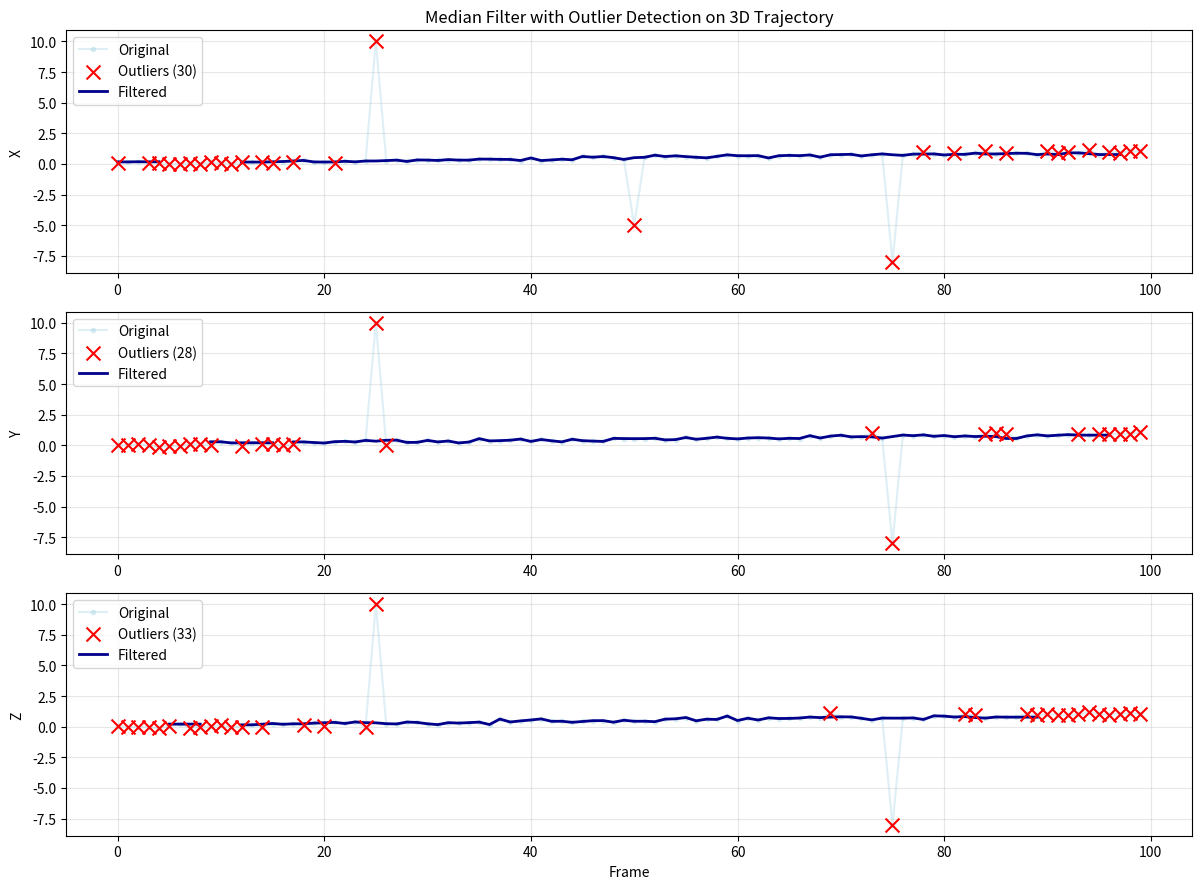

This chart was generated by the following Python code:
# utilsMedian.py
"""
Utility functions for median filtering of OpenPose marker trajectories.
Used to smooth trajectories and detect/replace outliers before LSTM augmentation.
"""

import numpy as np

threshold_val = 1  # Default MAD threshold for outlier detection (similar to ~3 sigma for normal distribution)

def detect_outliers_mad(x, threshold=threshold_val):
    """
    Detect outliers using Median Absolute Deviation (MAD).
    
    MAD is more robust to outliers than standard deviation.
    
    Parameters:
    -----------
    x : array-like
        Signal to analyze
    threshold : float
        Number of MADs away from median to consider as outlier.
        Default threshold_val is recommended (similar to ~3 sigma for normal distribution)
    
    Returns:
    --------
    outlier_mask : numpy.ndarray (bool)
        True where outliers detected
    """
    x = np.asarray(x, dtype=float)
    
    # Calculate median
    median = np.nanmedian(x)
    
    # Calculate MAD
    mad = np.nanmedian(np.abs(x - median))
    
    # Avoid division by zero
    if mad == 0:
        return np.zeros(len(x), dtype=bool)
    
    # Modified z-score
    modified_z_scores = 0.6745 * (x - median) / mad
    
    # Mark outliers
    outlier_mask = np.abs(modified_z_scores) > threshold
    
    return outlier_mask


def median_window_filter_with_outlier_detection(x, window, threshold=threshold_val, replace_outliers=True):
    """
    Moving median filter with outlier detection and replacement.
    
    Parameters:
    -----------
    x : array-like
        Signal to be filtered (1D array)
    window : int
        Number of samples to use for median estimation.
        Will be adjusted to even number if odd.
    threshold : float
        MAD threshold for outlier detection (default threshold_val)
    replace_outliers : bool
        If True, replace outliers with filtered values.
        If False, just return filtered signal.
    
    Returns:
    --------
    y : numpy.ndarray
        Median filtered signal
    outlier_mask : numpy.ndarray (bool)
        Boolean array indicating outlier positions
    """
    x = np.asarray(x, dtype=float)
    
    # Ensure window is even
    if window % 2:
        window = window - 1
    
    win2 = int(window / 2)
    n = len(x)
    
    # Detect outliers FIRST (globally)
    outlier_mask = detect_outliers_mad(x, threshold)
    
    # Create a cleaned version with outliers set to NaN for median calculation
    x_clean = np.copy(x)
    x_clean[outlier_mask] = np.nan
    
    # Initialize output
    y = np.copy(x)
    
    # Apply median filter to central region (using cleaned data)
    for ii in range(win2, n - win2):
        idx = np.arange(ii - win2, ii + win2, dtype=int)
        y[ii] = np.nanmedian(x_clean[idx])
    
    # Handle edges with smaller windows
    for ii in range(win2):
        y[ii] = np.nanmedian(x_clean[:ii + win2 + 1])
    for ii in range(n - win2, n):
        y[ii] = np.nanmedian(x_clean[ii - win2:])
    
    # Replace only outliers if requested
    if replace_outliers:
        result = np.copy(x)
        result[outlier_mask] = y[outlier_mask]
        return result, outlier_mask
    else:
        return y, outlier_mask


def median_window_filter(x, window):
    """
    Original moving median filter (backward compatible).
    Now uses outlier detection internally.
    """
    filtered, _ = median_window_filter_with_outlier_detection(
        x, window, threshold=threshold_val, replace_outliers=True
    )
    return filtered


def median_filter_trajectory(marker_data, window=5, threshold=threshold_val, return_outliers=False):
    """
    Apply median filter to 3D marker trajectory with outlier detection.
    
    Parameters:
    -----------
    marker_data : numpy.ndarray
        Array of shape (n_frames, 3) containing XYZ coordinates
    window : int
        Window size for median filter
    threshold : float
        MAD threshold for outlier detection
    return_outliers : bool
        If True, also return outlier mask
    
    Returns:
    --------
    filtered_data : numpy.ndarray
        Smoothed trajectory (same shape as input)
    outlier_masks : dict (optional)
        Dictionary with keys 'x', 'y', 'z' containing boolean outlier masks
    """
    marker_data = np.asarray(marker_data)
    
    if marker_data.ndim != 2 or marker_data.shape[1] != 3:
        raise ValueError(f"Expected shape (n_frames, 3), got {marker_data.shape}")
    
    filtered_data = np.zeros_like(marker_data)
    outlier_masks = {}
    
    # Apply median filter to each coordinate
    for i, coord in enumerate(['x', 'y', 'z']):
        filtered_data[:, i], outlier_masks[coord] = \
            median_window_filter_with_outlier_detection(
                marker_data[:, i], window, threshold, replace_outliers=True
            )
    
    if return_outliers:
        return filtered_data, outlier_masks
    return filtered_data


def median_filter_all_markers(markers_dict, window=5, threshold=threshold_val, verbose=False):
    """
    Apply median filter to all markers in a dictionary with outlier reporting.
    
    Parameters:
    -----------
    markers_dict : dict
        Dictionary with marker names as keys and (n_frames, 3) arrays as values
    window : int
        Window size for median filter
    threshold : float
        MAD threshold for outlier detection
    verbose : bool
        If True, print outlier statistics
    
    Returns:
    --------
    filtered_markers : dict
        Dictionary with same structure, containing filtered trajectories
    outlier_report : dict
        Dictionary with outlier counts per marker
    """
    filtered_markers = {}
    outlier_report = {}
    
    for marker_name, trajectory in markers_dict.items():
        filtered, outliers = median_filter_trajectory(
            trajectory, window, threshold, return_outliers=True
        )
        filtered_markers[marker_name] = filtered
        
        # Count outliers
        total_outliers = sum(mask.sum() for mask in outliers.values())
        outlier_report[marker_name] = {
            'total': total_outliers,
            'x': outliers['x'].sum(),
            'y': outliers['y'].sum(),
            'z': outliers['z'].sum()
        }
        
        if verbose and total_outliers > 0:
            print(f"{marker_name}: {total_outliers} outliers detected "
                  f"(X:{outliers['x'].sum()}, Y:{outliers['y'].sum()}, Z:{outliers['z'].sum()})")
    
    return filtered_markers, outlier_report


# Test/demo code
if __name__ == "__main__":
    import matplotlib.pyplot as plt
    
    print("Testing outlier detection and filtering...")
    
    # Test 1: Simple signal with outliers
    signal = np.array([1, 2, 3, 100, 5, 6, 7, 8, -50, 10], dtype=float)
    filtered, outliers = median_window_filter_with_outlier_detection(signal, window=3)
    
    print(f"Original: {signal}")
    print(f"Filtered: {filtered}")
    print(f"Outliers at indices: {np.where(outliers)[0]}")
    print(f"Outlier values: {signal[outliers]}")
    
    # Test 2: Signal with NaN and outliers
    signal_nan = np.array([1, 2, np.nan, 4, 5, 200, 7, 8, 9, 10], dtype=float)
    filtered_nan, outliers_nan = median_window_filter_with_outlier_detection(signal_nan, window=5)
    
    print(f"\nOriginal (with NaN): {signal_nan}")
    print(f"Filtered (with NaN): {filtered_nan}")
    print(f"Outliers detected: {outliers_nan}")
    
    # Test 3: 3D trajectory with outliers
    print("\nTesting median_filter_trajectory...")
    np.random.seed(42)
    trajectory = np.random.randn(100, 3) * 0.1  # Small noise
    trajectory += np.linspace(0, 1, 100)[:, np.newaxis]  # Smooth trend
    
    # Add specific outliers
    trajectory[25, :] = [10, 10, 10]  # Spike
    trajectory[50, 0] = -5  # X outlier only
    trajectory[75, :] = [-8, -8, -8]  # Another spike
    
    filtered_trajectory, outlier_masks = median_filter_trajectory(
        trajectory, window=5, threshold=threshold_val, return_outliers=True
    )
    
    print(f"Outliers detected - X: {outlier_masks['x'].sum()}, "
          f"Y: {outlier_masks['y'].sum()}, Z: {outlier_masks['z'].sum()}")
    
    # Visualize
    fig, axes = plt.subplots(3, 1, figsize=(12, 9))
    for i, coord in enumerate(['X', 'Y', 'Z']):
        # Plot original
        axes[i].plot(trajectory[:, i], 'o-', alpha=0.4, markersize=3, 
                    label='Original', color='lightblue')
        
        # Highlight outliers
        outlier_idx = np.where(outlier_masks[coord.lower()])[0]
        axes[i].scatter(outlier_idx, trajectory[outlier_idx, i], 
                       color='red', s=100, marker='x', 
                       label=f'Outliers ({len(outlier_idx)})', zorder=5)
        
        # Plot filtered
        axes[i].plot(filtered_trajectory[:, i], '-', linewidth=2, 
                    label='Filtered', color='darkblue')
        
        axes[i].set_ylabel(f'{coord}')
        axes[i].legend(loc='upper left')
        axes[i].grid(True, alpha=0.3)
    
    axes[0].set_title('Median Filter with Outlier Detection on 3D Trajectory')
    axes[2].set_xlabel('Frame')
    plt.tight_layout()
    plt.show()
    
    # Test 4: Multiple markers
    print("\nTesting median_filter_all_markers...")
    markers = {
        'RAnkle': trajectory,
        'LAnkle': np.random.randn(100, 3) * 0.1
    }
    
    filtered, report = median_filter_all_markers(markers, window=5, verbose=True)
    print("\nOutlier Report:")
    for marker, counts in report.items():
        print(f"  {marker}: {counts}")
